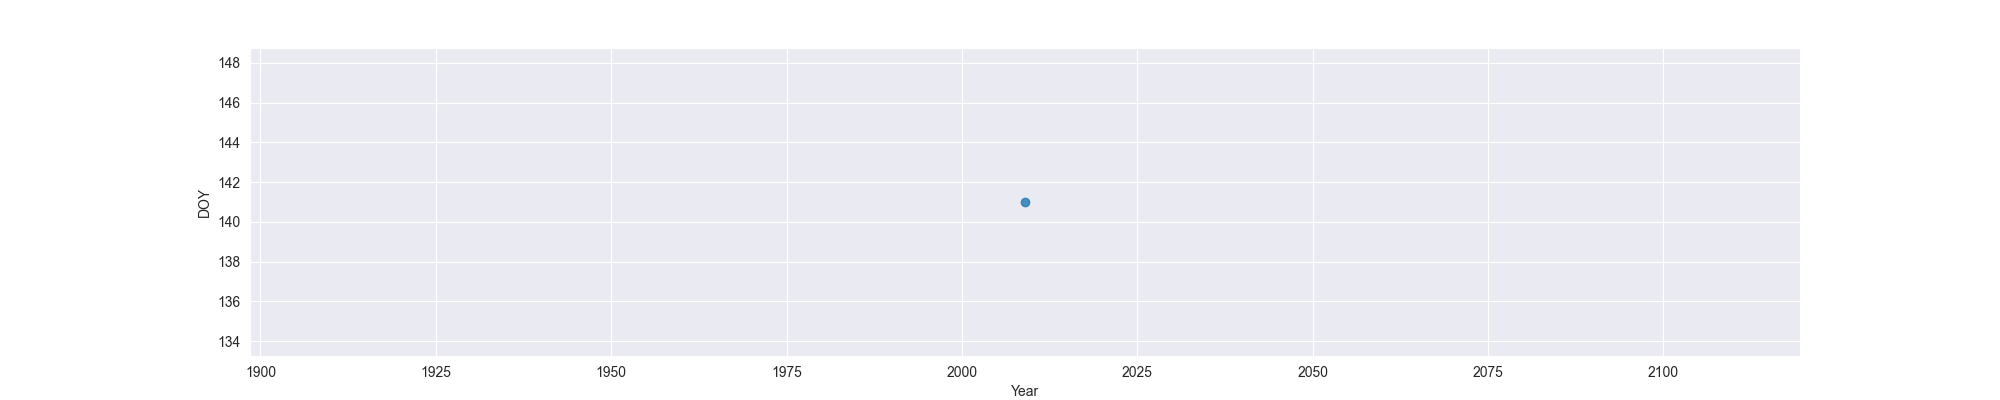

Values plotted in this chart, from the file beside it:
Year, MO, OW, FO
2009, 141, , 
